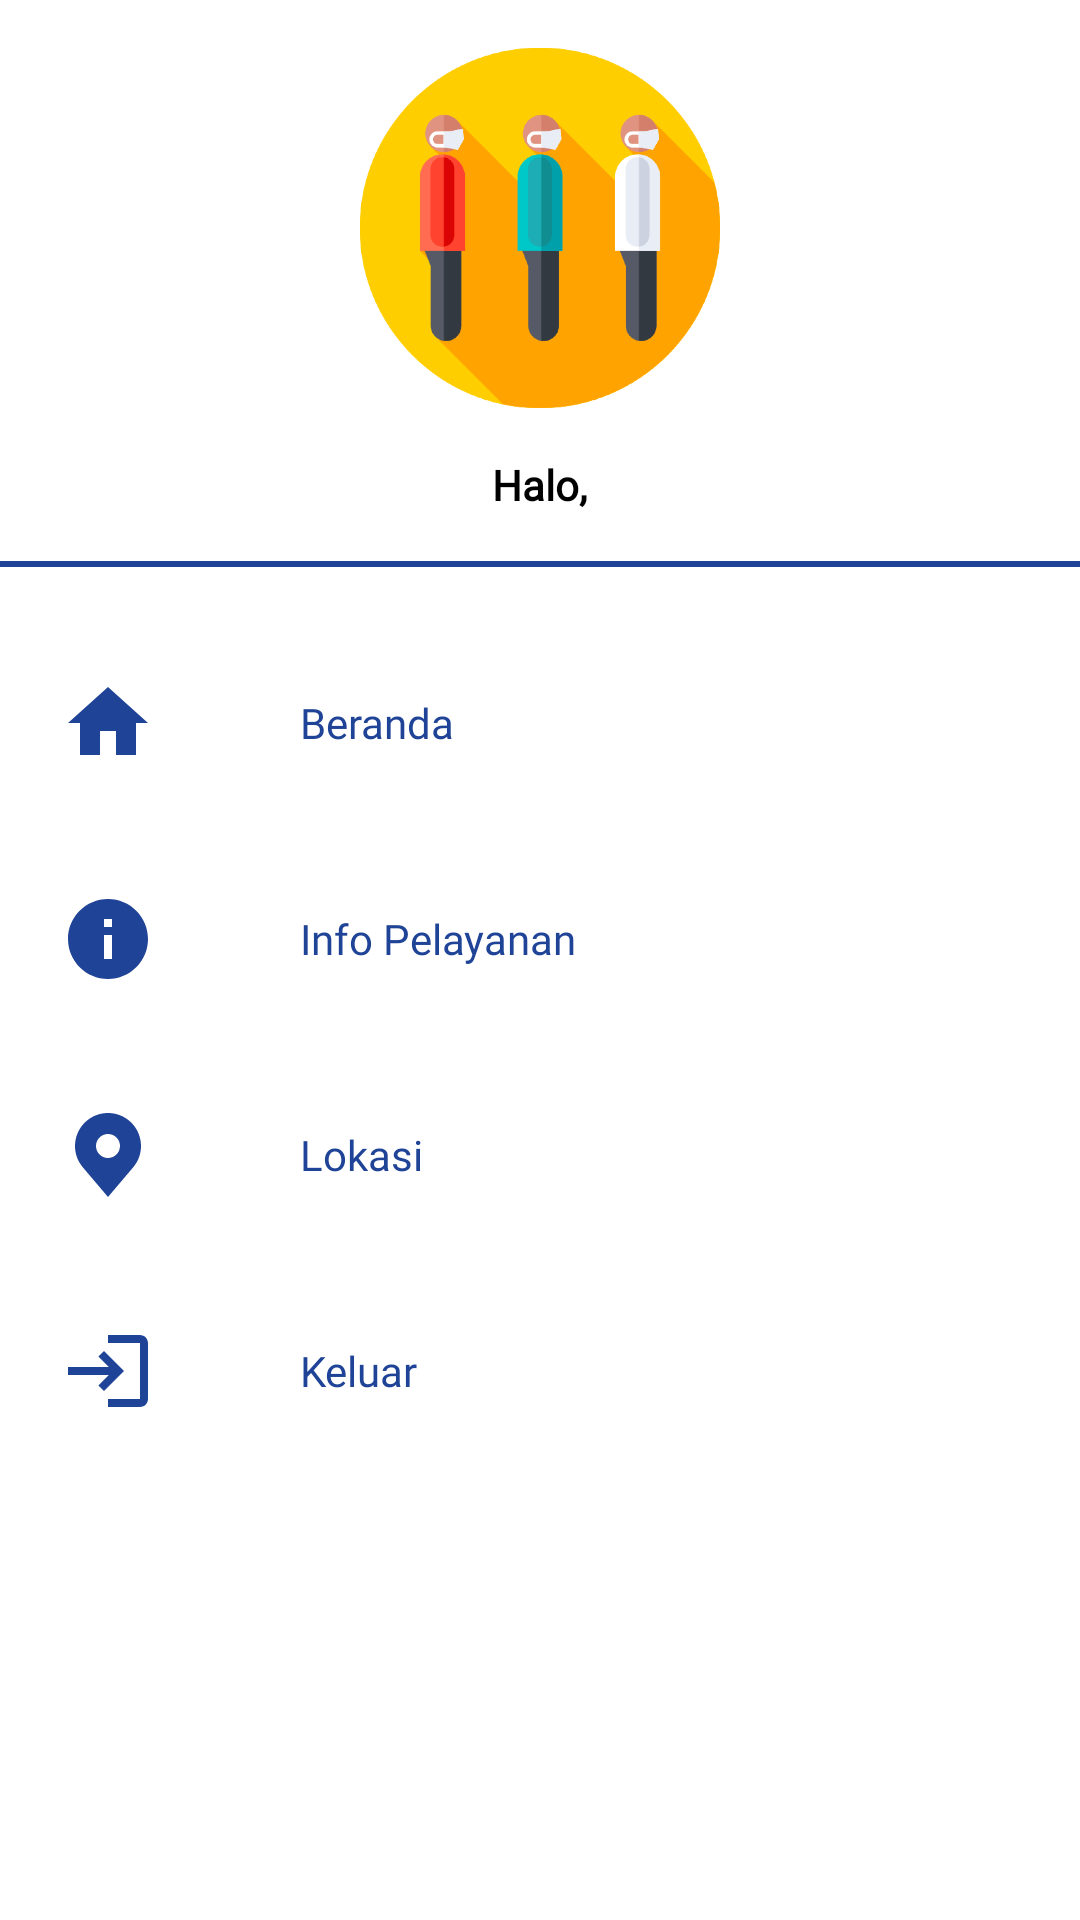

Produce the Android XML layout that renders to this screen, including the resource entries it uses.
<!-- AndroidManifest.xml: application theme Theme.NgantriTest -->
<!-- res/layout/main_nav_drawer.xml -->
<?xml version="1.0" encoding="utf-8"?>
<LinearLayout
    xmlns:android="http://schemas.android.com/apk/res/android"
    android:layout_width="match_parent"
    android:layout_height="match_parent"
    android:orientation="vertical">

    <ImageView
        android:layout_width="wrap_content"
        android:layout_height="120dp"
        android:layout_margin="16dp"
        android:onClick="ClickLogo"
        android:src="@drawable/logo"/>

    <LinearLayout
        android:layout_width="wrap_content"
        android:layout_height="wrap_content"
        android:layout_gravity="center"
        android:orientation="horizontal">

        <TextView
            android:layout_width="wrap_content"
            android:layout_height="wrap_content"
            android:fontFamily="@font/poppins_medium"
            android:text="Halo,"
            android:paddingStart="10dp"
            android:textAlignment="center"
            android:textColor="@color/black"
            android:textSize="14sp"
            android:textStyle="bold" />

        <TextView
            android:layout_width="wrap_content"
            android:layout_height="wrap_content"
            android:fontFamily="@font/poppins_medium"
            android:paddingStart="10dp"
            android:textAlignment="center"
            android:textColor="@color/black"
            android:textSize="14sp"
            android:textStyle="bold"
            android:id="@+id/namauser"/>
    </LinearLayout>

    <View
        android:layout_width="match_parent"
        android:layout_height="2dp"
        android:layout_marginTop="16dp"
        android:layout_marginBottom="16dp"
        android:background="#1F4396"/>

    <LinearLayout
        android:layout_width="match_parent"
        android:layout_height="wrap_content"
        android:orientation="horizontal"
        android:gravity="center_vertical"
        android:onClick="ClickHome">

        <ImageView
            android:layout_width="wrap_content"
            android:layout_height="wrap_content"
            android:padding="20dp"
            android:src="@drawable/ic_home"/>

        <TextView
            android:layout_width="0dp"
            android:layout_height="wrap_content"
            android:layout_weight="1"
            android:text="Beranda"
            android:padding="12dp"
            android:textColor="#1F4396"
            android:textSize="14sp"
            android:fontFamily="@font/poppins_bold"
            android:layout_marginStart="16dp"/>

    </LinearLayout>

    <LinearLayout
        android:layout_width="match_parent"
        android:layout_height="wrap_content"
        android:orientation="horizontal"
        android:gravity="center_vertical"
        android:onClick="ClickInfo">

        <ImageView
            android:layout_width="wrap_content"
            android:layout_height="wrap_content"
            android:padding="20dp"
            android:src="@drawable/ic_info"/>

        <TextView
            android:layout_width="0dp"
            android:layout_height="wrap_content"
            android:layout_weight="1"
            android:text="Info Pelayanan"
            android:padding="12dp"
            android:textColor="#1F4396"
            android:textSize="14sp"
            android:fontFamily="@font/poppins_bold"
            android:layout_marginStart="16dp"/>

    </LinearLayout>


    <LinearLayout
        android:layout_width="match_parent"
        android:layout_height="wrap_content"
        android:orientation="horizontal"
        android:gravity="center_vertical"
        android:onClick="ClickLokasi">

        <ImageView
            android:layout_width="wrap_content"
            android:layout_height="wrap_content"
            android:padding="20dp"
            android:src="@drawable/lokasi"/>

        <TextView
            android:layout_width="0dp"
            android:layout_height="wrap_content"
            android:layout_weight="1"
            android:text="Lokasi"
            android:padding="12dp"
            android:textColor="#1F4396"
            android:textSize="14sp"
            android:fontFamily="@font/poppins_bold"
            android:layout_marginStart="16dp"/>

    </LinearLayout>


    <LinearLayout
        android:layout_width="match_parent"
        android:layout_height="wrap_content"
        android:orientation="horizontal"
        android:gravity="center_vertical"
        android:onClick="ClickLogout">

        <ImageView
            android:layout_width="wrap_content"
            android:layout_height="wrap_content"
            android:padding="20dp"
            android:src="@drawable/ic_logout"/>

        <TextView
            android:layout_width="0dp"
            android:layout_height="wrap_content"
            android:layout_weight="1"
            android:text="Keluar"
            android:padding="12dp"
            android:textColor="#1F4396"
            android:textSize="14sp"
            android:fontFamily="@font/poppins_bold"
            android:layout_marginStart="16dp"/>

    </LinearLayout>





</LinearLayout>
<!-- resources referenced by this layout -->
<resources>
  <color name="black">#FF000000</color>
  <!-- drawable ic_home (drawable) -->
  <vector android:height="32dp" android:tint="#1F4396"
      android:viewportHeight="24" android:viewportWidth="24"
      android:width="32dp" xmlns:android="http://schemas.android.com/apk/res/android">
      <path android:fillColor="@android:color/white" android:pathData="M10,20v-6h4v6h5v-8h3L12,3 2,12h3v8z"/>
  </vector>
  <!-- drawable ic_info (drawable) -->
  <vector android:height="32dp" android:tint="#1F4396"
      android:viewportHeight="24" android:viewportWidth="24"
      android:width="32dp" xmlns:android="http://schemas.android.com/apk/res/android">
      <path android:fillColor="@android:color/white" android:pathData="M12,2C6.48,2 2,6.48 2,12s4.48,10 10,10 10,-4.48 10,-10S17.52,2 12,2zM13,17h-2v-6h2v6zM13,9h-2L11,7h2v2z"/>
  </vector>
  <!-- drawable ic_logout (drawable) -->
  <vector android:height="32dp" android:tint="#1F4396"
      android:viewportHeight="24" android:viewportWidth="24"
      android:width="32dp" xmlns:android="http://schemas.android.com/apk/res/android">
      <path android:fillColor="@android:color/white" android:pathData="M11,7L9.6,8.4l2.6,2.6H2v2h10.2l-2.6,2.6L11,17l5,-5L11,7zM20,19h-8v2h8c1.1,0 2,-0.9 2,-2V5c0,-1.1 -0.9,-2 -2,-2h-8v2h8V19z"/>
  </vector>
  <!-- drawable logo: png bitmap (drawable, 78166 bytes) -->
  <!-- drawable lokasi (drawable) -->
  <vector xmlns:android="http://schemas.android.com/apk/res/android"
      android:width="32dp"
      android:height="32dp"
      android:viewportWidth="32"
      android:viewportHeight="32">
    <path
        android:pathData="M16,2C13.0837,2.0034 10.2878,3.1635 8.2256,5.2256C6.1635,7.2878 5.0034,10.0837 5,13C4.9965,15.3832 5.775,17.7018 7.216,19.6C7.216,19.6 7.516,19.995 7.565,20.052L16,30L24.439,20.047C24.483,19.994 24.784,19.6 24.784,19.6L24.785,19.597C26.2253,17.6996 27.0034,15.3821 27,13C26.9966,10.0837 25.8365,7.2878 23.7744,5.2256C21.7122,3.1635 18.9163,2.0034 16,2ZM16,17C15.2089,17 14.4355,16.7654 13.7777,16.3259C13.1199,15.8864 12.6072,15.2616 12.3045,14.5307C12.0017,13.7998 11.9225,12.9956 12.0769,12.2196C12.2312,11.4437 12.6122,10.731 13.1716,10.1716C13.731,9.6122 14.4437,9.2312 15.2197,9.0769C15.9956,8.9225 16.7998,9.0017 17.5307,9.3045C18.2616,9.6072 18.8864,10.1199 19.3259,10.7777C19.7654,11.4355 20,12.2089 20,13C19.9987,14.0605 19.5768,15.0771 18.827,15.827C18.0771,16.5768 17.0605,16.9987 16,17Z"
        android:fillColor="#1F4396"/>
  </vector>
  <style name="Theme.NgantriTest" parent="Theme.MaterialComponents.DayNight.NoActionBar">
          
          <item name="colorPrimary">@color/purple_500</item>
          <item name="colorPrimaryVariant">@color/purple_700</item>
          <item name="colorOnPrimary">@color/white</item>
          
          <item name="colorSecondary">@color/teal_200</item>
          <item name="colorSecondaryVariant">@color/teal_700</item>
          <item name="colorOnSecondary">@color/black</item>
          
          <item name="android:statusBarColor" tools:targetApi="l">?attr/colorPrimaryVariant</item>
          
      </style>
  <color name="purple_500">#FF6200EE</color>
  <color name="purple_700">#FF3700B3</color>
  <color name="white">#FFFFFFFF</color>
  <color name="teal_200">#FF03DAC5</color>
  <color name="teal_700">#FF018786</color>
</resources>
